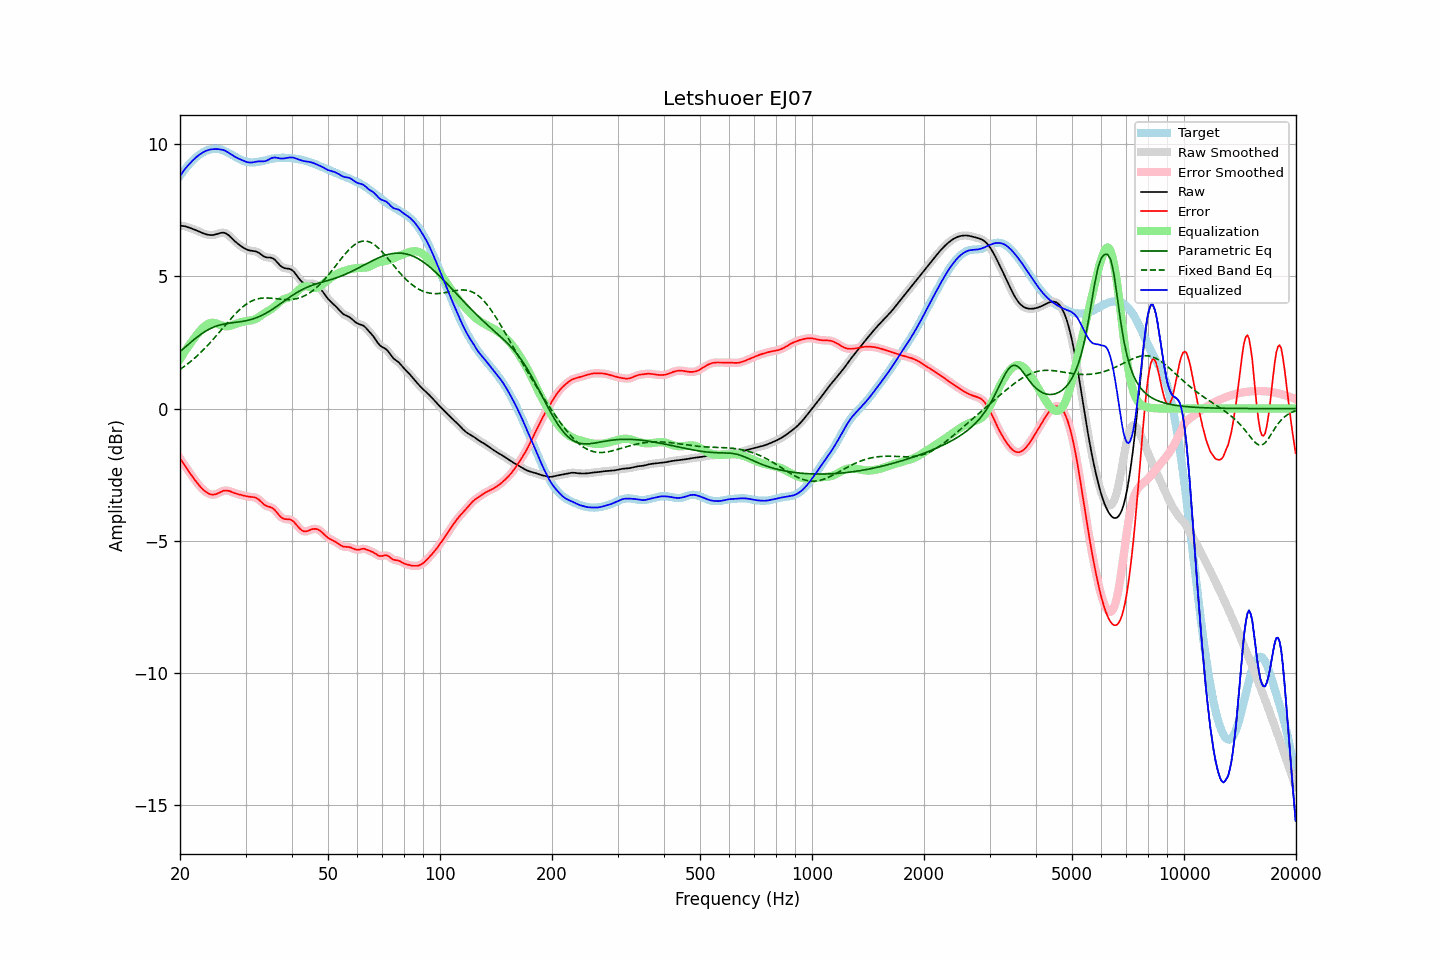

The file beside this chart, header and first rows:
frequency, raw, error, smoothed, error_smoothed, equalization, parametric_eq, fixed_band_eq, equalized_raw, equalized_smoothed, target
20.00, 6.92, -1.88, 6.92, -1.88, 1.87, 2.15, 1.48, 8.80, 8.80, 8.81
20.20, 6.92, -1.97, 6.92, -1.97, 1.97, 2.21, 1.52, 8.89, 8.89, 8.89
20.40, 6.91, -2.06, 6.91, -2.06, 2.07, 2.26, 1.57, 8.97, 8.97, 8.97
20.61, 6.90, -2.15, 6.90, -2.15, 2.16, 2.31, 1.61, 9.06, 9.06, 9.05
20.81, 6.88, -2.24, 6.88, -2.24, 2.25, 2.37, 1.66, 9.13, 9.13, 9.12
21.02, 6.86, -2.33, 6.86, -2.33, 2.34, 2.42, 1.70, 9.20, 9.20, 9.20
21.23, 6.84, -2.42, 6.84, -2.42, 2.42, 2.47, 1.75, 9.27, 9.27, 9.26
21.44, 6.82, -2.51, 6.82, -2.51, 2.51, 2.52, 1.80, 9.33, 9.33, 9.33
21.66, 6.80, -2.60, 6.80, -2.60, 2.60, 2.57, 1.85, 9.39, 9.39, 9.39
21.87, 6.77, -2.68, 6.77, -2.68, 2.68, 2.62, 1.91, 9.45, 9.45, 9.45
22.09, 6.75, -2.76, 6.75, -2.76, 2.76, 2.67, 1.96, 9.51, 9.51, 9.51
22.31, 6.72, -2.84, 6.72, -2.84, 2.84, 2.72, 2.02, 9.56, 9.56, 9.56
22.54, 6.69, -2.91, 6.69, -2.91, 2.91, 2.77, 2.07, 9.60, 9.60, 9.60
22.76, 6.67, -2.98, 6.67, -2.98, 2.98, 2.81, 2.13, 9.64, 9.64, 9.65
22.99, 6.64, -3.04, 6.64, -3.04, 3.04, 2.85, 2.19, 9.68, 9.68, 9.68
23.22, 6.62, -3.10, 6.62, -3.10, 3.10, 2.89, 2.25, 9.72, 9.72, 9.72
23.45, 6.60, -3.15, 6.60, -3.15, 3.15, 2.93, 2.31, 9.75, 9.75, 9.75
23.69, 6.58, -3.19, 6.58, -3.19, 3.19, 2.97, 2.38, 9.77, 9.77, 9.77
23.92, 6.57, -3.22, 6.57, -3.22, 3.22, 3.00, 2.44, 9.79, 9.79, 9.79
24.16, 6.56, -3.24, 6.56, -3.24, 3.24, 3.03, 2.51, 9.80, 9.80, 9.81
24.40, 6.57, -3.26, 6.57, -3.26, 3.25, 3.06, 2.58, 9.81, 9.81, 9.82
24.65, 6.57, -3.25, 6.57, -3.25, 3.24, 3.09, 2.65, 9.82, 9.82, 9.83
24.89, 6.59, -3.24, 6.59, -3.24, 3.23, 3.11, 2.72, 9.82, 9.82, 9.83
25.14, 6.60, -3.22, 6.60, -3.22, 3.21, 3.13, 2.79, 9.82, 9.82, 9.83
25.39, 6.62, -3.19, 6.62, -3.19, 3.19, 3.15, 2.86, 9.82, 9.82, 9.82
25.65, 6.64, -3.16, 6.64, -3.16, 3.17, 3.17, 2.93, 9.81, 9.81, 9.81
25.91, 6.65, -3.14, 6.65, -3.13, 3.14, 3.18, 3.00, 9.80, 9.80, 9.79
26.16, 6.66, -3.11, 6.65, -3.11, 3.12, 3.19, 3.07, 9.78, 9.78, 9.77
26.43, 6.64, -3.10, 6.64, -3.10, 3.11, 3.21, 3.14, 9.76, 9.76, 9.74
26.69, 6.61, -3.10, 6.61, -3.10, 3.11, 3.22, 3.21, 9.72, 9.73, 9.71
26.96, 6.57, -3.11, 6.57, -3.11, 3.12, 3.23, 3.29, 9.69, 9.69, 9.68
27.23, 6.52, -3.13, 6.52, -3.13, 3.13, 3.24, 3.35, 9.65, 9.65, 9.65
27.50, 6.46, -3.15, 6.46, -3.15, 3.15, 3.24, 3.42, 9.61, 9.61, 9.61
27.77, 6.40, -3.18, 6.40, -3.18, 3.17, 3.25, 3.49, 9.57, 9.57, 9.58
28.05, 6.34, -3.20, 6.34, -3.20, 3.19, 3.26, 3.56, 9.53, 9.53, 9.54
28.33, 6.29, -3.22, 6.29, -3.22, 3.21, 3.27, 3.62, 9.50, 9.50, 9.51
28.62, 6.24, -3.24, 6.24, -3.24, 3.23, 3.27, 3.68, 9.47, 9.47, 9.47
28.90, 6.19, -3.25, 6.19, -3.25, 3.25, 3.28, 3.74, 9.44, 9.44, 9.44
29.19, 6.15, -3.27, 6.14, -3.27, 3.27, 3.29, 3.79, 9.42, 9.41, 9.41
29.48, 6.10, -3.28, 6.10, -3.28, 3.28, 3.30, 3.84, 9.39, 9.39, 9.39
29.78, 6.07, -3.30, 6.07, -3.30, 3.30, 3.31, 3.89, 9.36, 9.36, 9.36
30.08, 6.03, -3.31, 6.03, -3.31, 3.31, 3.32, 3.94, 9.34, 9.34, 9.35
30.38, 6.01, -3.33, 6.01, -3.33, 3.32, 3.34, 3.98, 9.32, 9.32, 9.33
30.68, 5.99, -3.34, 5.99, -3.33, 3.32, 3.35, 4.02, 9.31, 9.31, 9.32
30.99, 5.97, -3.34, 5.97, -3.34, 3.33, 3.37, 4.05, 9.31, 9.31, 9.32
31.30, 5.97, -3.35, 5.97, -3.35, 3.35, 3.39, 4.08, 9.31, 9.31, 9.31
31.61, 5.96, -3.36, 5.96, -3.35, 3.36, 3.41, 4.11, 9.32, 9.32, 9.31
31.93, 5.95, -3.37, 5.95, -3.37, 3.39, 3.43, 4.13, 9.34, 9.34, 9.32
32.24, 5.93, -3.40, 5.93, -3.40, 3.42, 3.45, 4.15, 9.35, 9.35, 9.33
32.57, 5.90, -3.44, 5.89, -3.44, 3.46, 3.48, 4.16, 9.36, 9.35, 9.34
32.89, 5.85, -3.50, 5.85, -3.50, 3.50, 3.50, 4.17, 9.35, 9.35, 9.35
33.22, 5.81, -3.56, 5.81, -3.56, 3.55, 3.53, 4.18, 9.35, 9.35, 9.36
33.55, 5.76, -3.61, 5.77, -3.61, 3.59, 3.56, 4.18, 9.35, 9.35, 9.38
33.89, 5.73, -3.66, 5.74, -3.66, 3.63, 3.59, 4.19, 9.36, 9.37, 9.39
34.23, 5.72, -3.69, 5.72, -3.69, 3.66, 3.63, 4.19, 9.38, 9.39, 9.41
34.57, 5.71, -3.71, 5.72, -3.71, 3.70, 3.66, 4.18, 9.41, 9.42, 9.42
34.92, 5.71, -3.72, 5.71, -3.73, 3.74, 3.70, 4.18, 9.45, 9.45, 9.44
35.27, 5.70, -3.75, 5.70, -3.75, 3.77, 3.74, 4.17, 9.48, 9.48, 9.45
35.62, 5.68, -3.79, 5.67, -3.79, 3.82, 3.78, 4.17, 9.50, 9.49, 9.46
35.97, 5.63, -3.84, 5.63, -3.84, 3.87, 3.82, 4.16, 9.50, 9.50, 9.47
... 635 more rows
